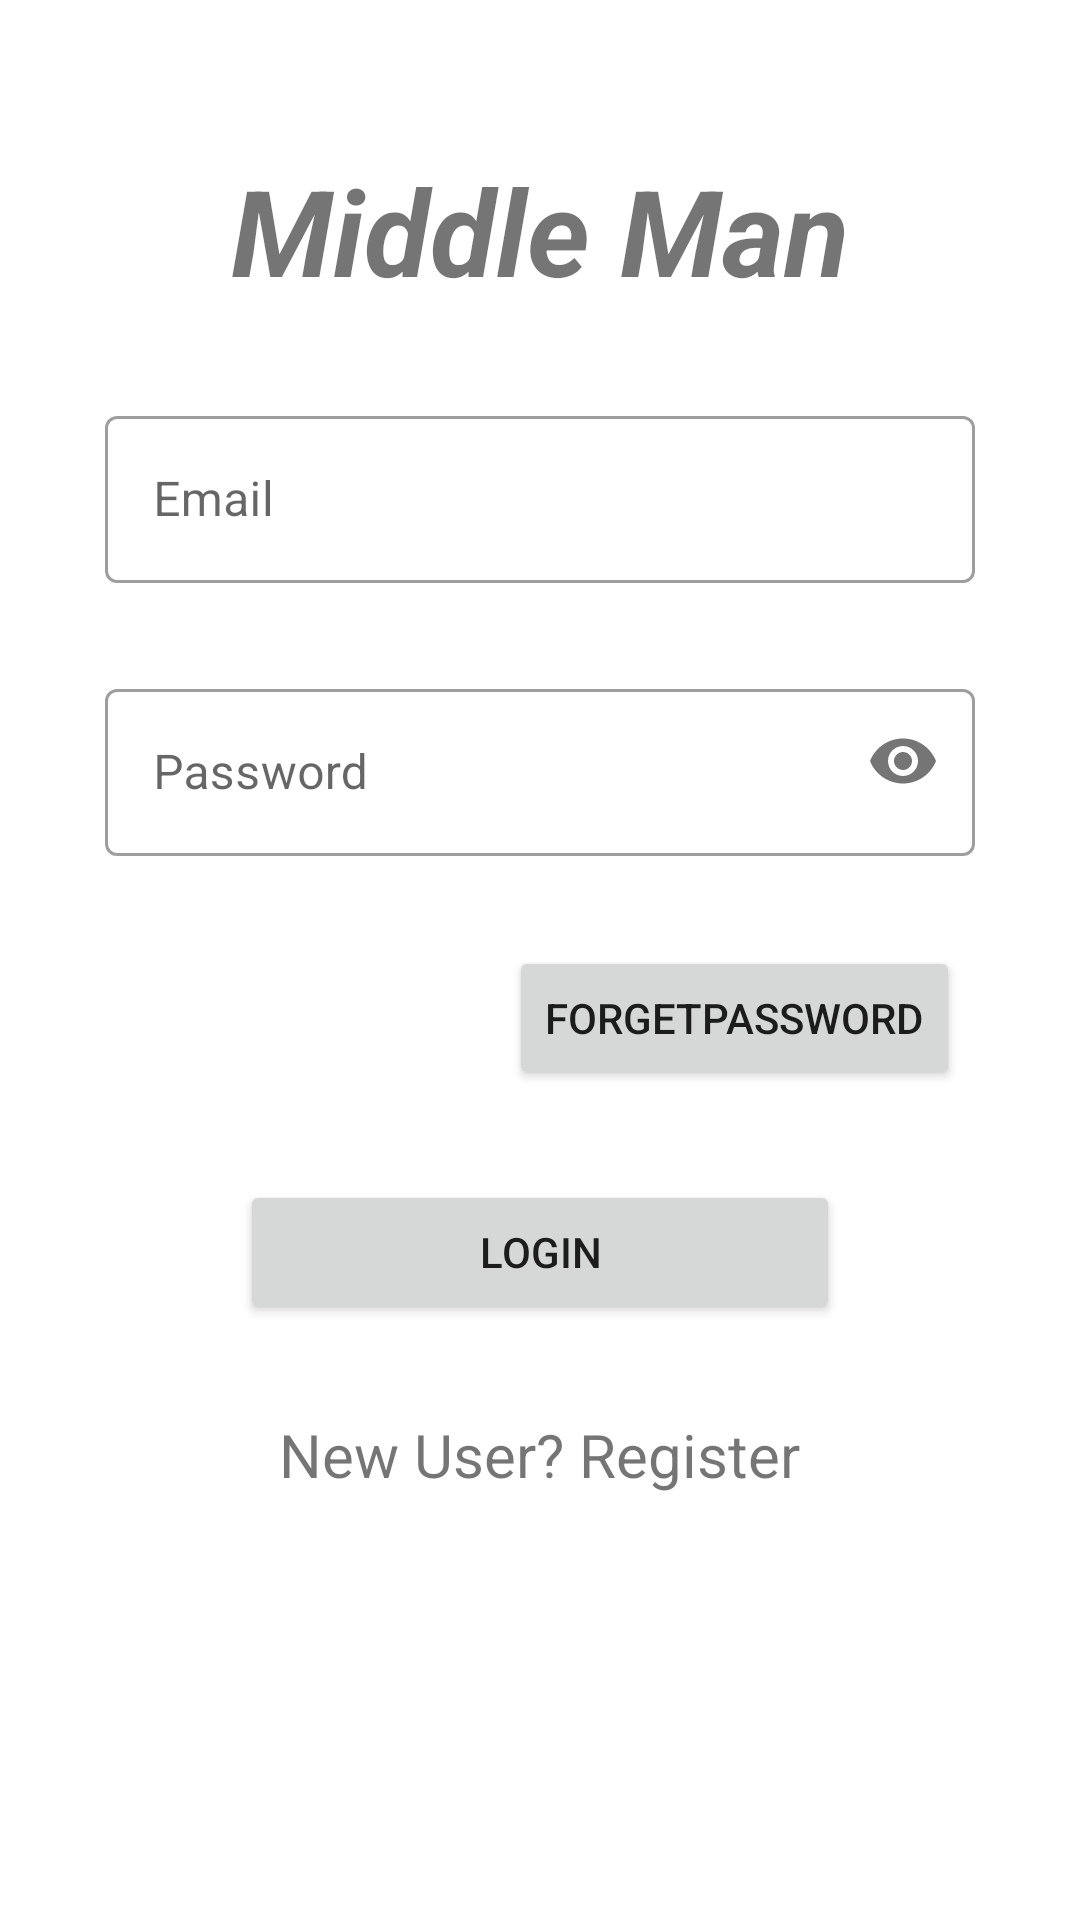

Produce the Android XML layout that renders to this screen, including the resource entries it uses.
<!-- AndroidManifest.xml: application theme Theme.MiddleManv007 -->
<!-- res/layout/activity_authorized_user_login.xml -->
<?xml version="1.0" encoding="utf-8"?>
<RelativeLayout xmlns:android="http://schemas.android.com/apk/res/android"
    xmlns:app="http://schemas.android.com/apk/res-auto"
    xmlns:tools="http://schemas.android.com/tools"
    android:id="@+id/authorizedLoginPage_relLayout"
    android:layout_width="match_parent"
    android:layout_height="match_parent"
    tools:context=".AuthorizedUserLogin">

    <TextView
        android:id="@+id/authorizedLoginPage_title"
        android:layout_width="wrap_content"
        android:layout_height="wrap_content"
        android:layout_centerHorizontal="true"
        android:layout_marginTop="50dp"
        android:text="Middle Man"
        android:textSize="40sp"
        android:textStyle="italic|bold" />

    <ProgressBar
        android:id="@+id/authorizedLoginPage_progressBar"
        android:layout_width="wrap_content"
        android:layout_height="wrap_content"
        android:layout_centerInParent="true"
        android:visibility="gone" />

    <com.google.android.material.textfield.TextInputLayout
        android:id="@+id/authorizedLoginPage_email"
        style="@style/Widget.MaterialComponents.TextInputLayout.OutlinedBox"
        android:layout_width="290dp"
        android:layout_height="wrap_content"
        android:layout_below="@+id/authorizedLoginPage_title"
        android:layout_centerHorizontal="true"
        android:layout_marginTop="30dp">

        <com.google.android.material.textfield.TextInputEditText
            android:layout_width="290dp"
            android:layout_height="wrap_content"
            android:inputType="textEmailAddress"
            android:hint="Email" />
    </com.google.android.material.textfield.TextInputLayout>

    <com.google.android.material.textfield.TextInputLayout
        android:id="@+id/authorizedLoginPage_password"
        style="@style/Widget.MaterialComponents.TextInputLayout.OutlinedBox"
        android:layout_width="290dp"
        android:layout_height="wrap_content"
        android:layout_below="@+id/authorizedLoginPage_email"
        android:layout_centerHorizontal="true"
        android:layout_marginTop="30dp"
        app:passwordToggleEnabled="true">

        <com.google.android.material.textfield.TextInputEditText
            android:layout_width="290dp"
            android:layout_height="wrap_content"
            android:hint="Password"
            android:inputType="textPassword" />
    </com.google.android.material.textfield.TextInputLayout>

    <Button
        android:id="@+id/authorizedLoginPage_forgetPasswordButton"
        android:layout_width="wrap_content"
        android:layout_height="wrap_content"
        android:layout_below="@+id/authorizedLoginPage_password"
        android:layout_alignParentRight="true"
        android:layout_marginTop="30dp"
        android:layout_marginRight="40dp"
        android:elevation="10dp"
        android:text="ForgetPassword" />

    <Button
        android:id="@+id/authorizedLoginPage_loginButton"
        android:layout_width="200dp"
        android:layout_height="wrap_content"
        android:layout_below="@+id/authorizedLoginPage_forgetPasswordButton"
        android:layout_centerHorizontal="true"
        android:layout_marginTop="30dp"
        android:layout_marginRight="40dp"
        android:elevation="10dp"
        android:text="Login" />

    <TextView
        android:id="@+id/authorizedLoginPage_newUserButton"
        android:layout_width="wrap_content"
        android:layout_height="wrap_content"
        android:layout_below="@+id/authorizedLoginPage_loginButton"
        android:layout_centerHorizontal="true"
        android:layout_marginTop="30dp"
        android:text="New User? Register"
        android:textSize="20sp" />

</RelativeLayout>
<!-- resources referenced by this layout -->
<resources>
  <style name="Theme.MiddleManv007" parent="Theme.MaterialComponents.DayNight.DarkActionBar">
          
          <item name="colorPrimary">@color/purple_500</item>
          <item name="colorPrimaryVariant">@color/purple_700</item>
          <item name="colorOnPrimary">@color/white</item>
          
          <item name="colorSecondary">@color/teal_200</item>
          <item name="colorSecondaryVariant">@color/teal_700</item>
          <item name="colorOnSecondary">@color/black</item>
          
          <item name="android:statusBarColor" tools:targetApi="l">?attr/colorPrimaryVariant</item>
          
      </style>
  <!-- not gathered from this repository: default colours our renderer supplied (Android Studio template values) -->
  <color name="purple_500">#FF6200EE</color>
  <color name="purple_700">#FF3700B3</color>
  <color name="teal_200">#FF03DAC5</color>
  <color name="teal_700">#FF018786</color>
  <color name="black">#FF000000</color>
  <color name="white">#FFFFFFFF</color>
</resources>
